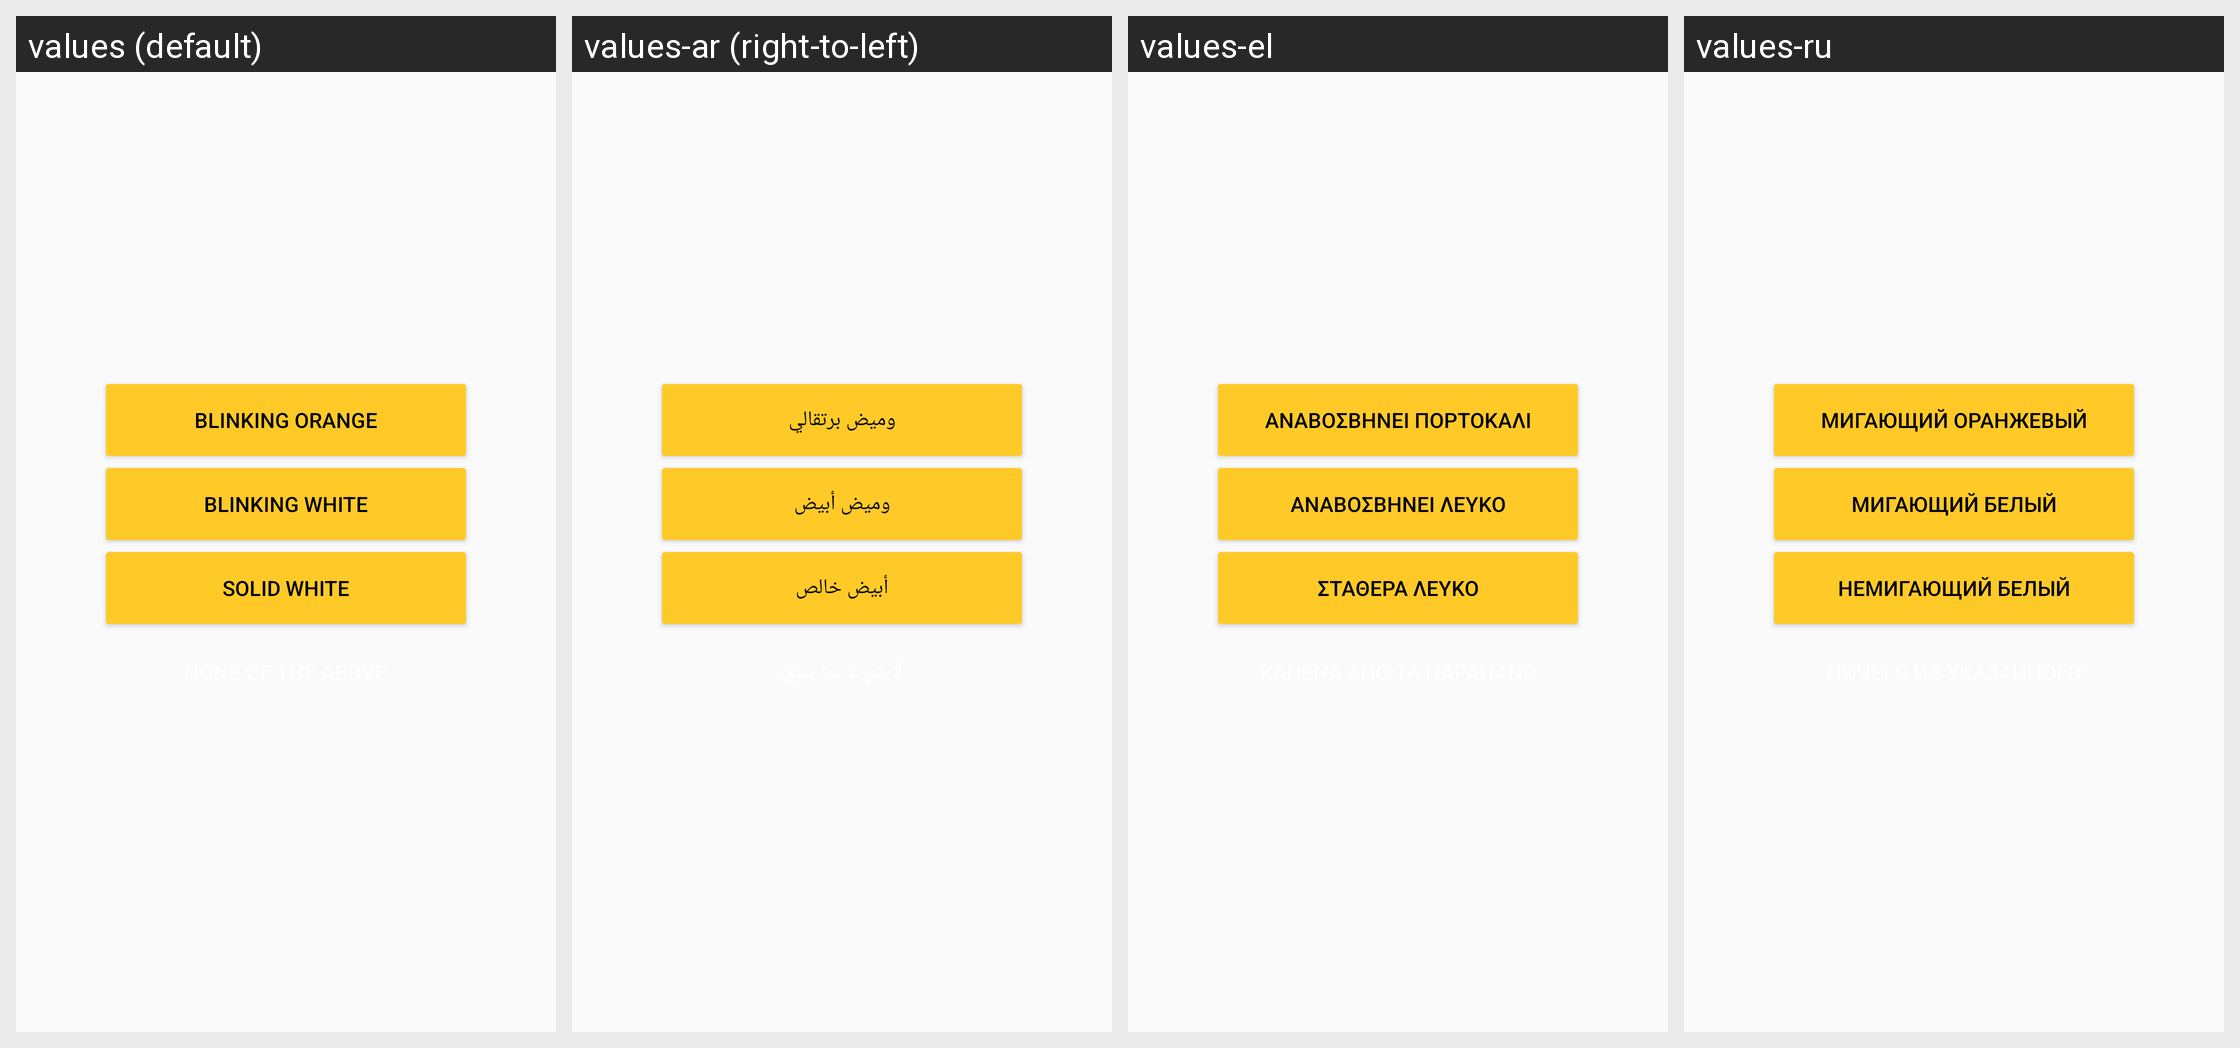

The Android screen above is rendered under several locales of the same app. Produce the string resources it draws, with the default and per-locale values.
Android screen res/layout/ota_troubleshoot_home_buttons.xml rendered under 4 locales, left to right: values (default), values-ar (right-to-left), values-el, values-ru. Device: Nexus 5 (rendered at 1080×1920; each locale shown at half size, 540×960, under a caption strip naming it); theme AppTheme.TransparentStatusBar.
Other locales in the repository, not shown: values-af, values-am, values-ar-rXB, values-az-rAZ, values-bg, values-bn, values-bn-rBD, values-ca, values-cs, values-da, values-de, values-de-rAT, values-de-rCH, values-en-rAU, values-en-rIE, values-en-rIN, values-en-rXA, values-en-rXC, values-es, values-es-rCL, values-es-rUS, values-et, values-et-rEE, values-eu-rES, values-fa, values-fi, values-fr, values-fr-rCA, values-fr-rCH, values-gl-rES, values-gu, values-gu-rIN, values-he, values-hi, values-hr, values-hu, values-hy-rAM, values-id, values-in, values-is-rIS, values-it, values-iw, values-ja, values-ka-rGE, values-kk-rKZ, values-km-rKH, values-kn, values-kn-rIN, values-ko, values-ky-rKG, values-lo-rLA, values-lt, values-lv, values-mk-rMK, values-ml-rIN, values-mn-rMN, values-mr, values-mr-rIN, values-ms, values-ms-rMY, values-my-rMM, values-nb, values-ne-rNP, values-nl, values-no, values-pa-rIN, values-pl, values-pt, values-pt-rBR, values-pt-rPT, values-ro, values-si-rLK, values-sk, values-sl, values-sq-rAL, values-sr, values-sv, values-sw, values-ta, values-ta-rIN, values-te, values-te-rIN, values-th, values-tl, values-tr, values-uk, values-ur-rPK, values-uz-rUZ, values-vi, values-zh, values-zh-rCN, values-zh-rHK, values-zh-rTW, values-zu.
Strings drawn on this screen, with the default value and each locale's value (text and hints the layout hard-codes, and strings that could not be matched under every locale, appear in the picture but are not listed):

ota_error_audio_option_blink_orange
  values: Blinking orange
  values-ar: وميض برتقالي
  values-el: Αναβοσβήνει πορτοκαλί
  values-ru: Мигающий оранжевый

ota_error_audio_option_blink_white
  values: Blinking white
  values-ar: وميض أبيض
  values-el: Αναβοσβήνει λευκό
  values-ru: Мигающий белый

ota_error_audio_option_white
  values: Solid white
  values-ar: أبيض خالص
  values-el: Σταθερά λευκό
  values-ru: Немигающий белый
